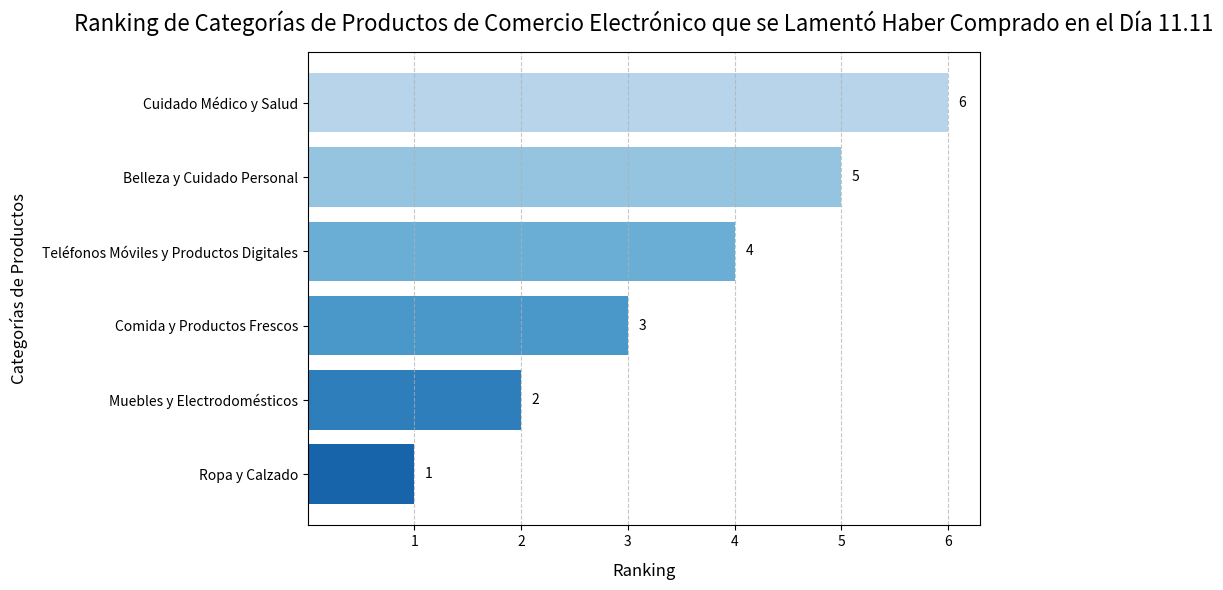

Reproduce this figure in Python.
import matplotlib.pyplot as plt
import numpy as np

# Datos
categorias = ["Ropa y Calzado", "Muebles y Electrodomésticos", "Comida y Productos Frescos", "Teléfonos Móviles y Productos Digitales", "Belleza y Cuidado Personal", "Cuidado Médico y Salud"]
rangos = [1, 2, 3, 4, 5, 6]

# Crear una figura y un sub - gráfico
fig, ax = plt.subplots(figsize=(10, 6))

# Establecer los colores del gráfico de barras (gradiente azul)
colores = plt.cm.Blues(np.linspace(0.8, 0.3, len(categorias)))

# Dibujar un gráfico de barras horizontales
barras = ax.barh(categorias, rangos, color=colores)

# Agregar etiquetas de datos
for barra in barras:
    ancho = barra.get_width()
    ax.text(ancho + 0.1, barra.get_y() + barra.get_height()/2,
            f'{int(ancho)}', ha='left', va='center', fontsize=10)

# Establecer el título y las etiquetas de los ejes
ax.set_title("Ranking de Categorías de Productos de Comercio Electrónico que se Lamentó Haber Comprado en el Día 11.11", fontsize=16, pad=15)
ax.set_xlabel("Ranking", fontsize=12, labelpad=10)
ax.set_ylabel("Categorías de Productos", fontsize=12, labelpad=10)

# Establecer las marcas del eje x
ax.set_xticks(range(1, max(rangos) + 1))

# Agregar líneas de cuadrícula para mejorar la legibilidad
ax.grid(axis='x', linestyle='--', alpha=0.7)

# Ajustar el diseño
plt.tight_layout()

# Mostrar el gráfico
plt.show()
